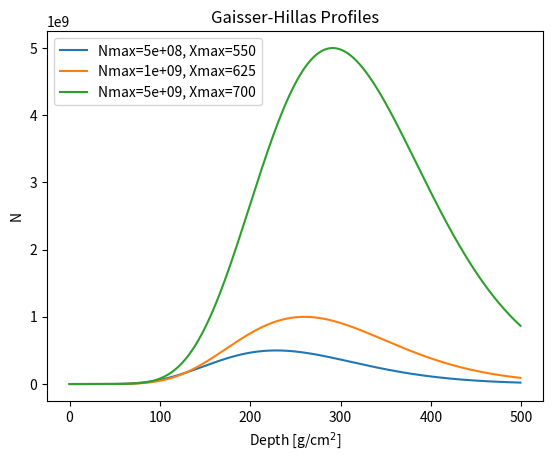

This figure's Python source: (Note: this script raises an exception after producing the figure.)
import matplotlib.pyplot as plt
import numpy as np
from scipy.optimize import curve_fit

"""
Define the gaisser-hillas function
We must ensure that the base of the function, i.e. (X - X0) / (Xmax - X0) does
not = 0. We clip those entries and return 0 instead. However, we might still 
have 0^0 which would then == 1 and cause a jump. That case is removed in the return statement"""


def gaisser_hillas(X, Nmax, X0, Xmax, lam):
    base = np.clip((X - X0) / (Xmax - X0), 0, None)
    exponent = (Xmax - X0) / lam
    profile = Nmax * base**exponent * np.exp((Xmax - X) / lam)
    return np.where(X > X0, profile, 0.0)


"""
# We can calculate the Gaisser-Hillas distribution for a set of paramenters
# Then using a numpy random number generator, we can create sample noise for
# an array of the same size, normalize the variance per array element according
# to the signal strength, and add that to the original distribution to simulate
# real data."""


def noise_generator(true_parameters, noise_fraction=0.05, seed=42):
    X = np.linspace(1, 1200, 120)
    profile = gaisser_hillas(X, *true_parameters)
    rng = np.random.default_rng(seed)
    noise_to_add = rng.normal(0, noise_fraction * profile)
    noisy_profile = profile + noise_to_add
    return X, noisy_profile


def main():
    X = np.linspace(0.0, 1200.0, 500)
    for Nmax, Xmax in [(5e8, 550), (1e9, 625), (5e9, 700)]:
        plt.plot(
            gaisser_hillas(X, Nmax, 0.0, Xmax, 70.0),
            label=f"Nmax={Nmax:.0e}, Xmax={Xmax}",
        )
    plt.xlabel("Depth [g/cm$^2$]")
    plt.ylabel("N")
    plt.title("Gaisser-Hillas Profiles")
    plt.legend()
    plt.savefig("figures/gaisser_hillas_test.png", dpi=150)
    plt.clf()

    true_parameters = [1e9, 0.0, 650.0, 70.0]
    guess_parameters = [8e8, 0.0, 600.0, 60.0]

    X, noisy_profile = noise_generator(true_parameters)
    popt, pcov = curve_fit(gaisser_hillas, X, noisy_profile, p0=guess_parameters)
    perr = np.sqrt(np.diag(pcov))
    best_fit = gaisser_hillas(X, *popt)

    fig, axs = plt.subplots(2, 1, sharex=True, gridspec_kw={"height_ratios": [3, 1]})

    axs[0].scatter(X, noisy_profile, s=10, alpha=0.5, label="noise", marker="+")
    axs[0].plot(X, best_fit, "r-", label="best fit")
    axs[0].set_ylabel("N")
    axs[0].legend()
    axs[0].set_title("Gaisser-Hillas Fit")

    axs[1].scatter(X, noisy_profile - best_fit, marker="x")
    axs[1].axhline(0, color="k", lw=0.5)
    axs[1].set_xlabel("Depth [g/cm$^2$]")
    axs[1].set_ylabel("Residual")
    plt.tight_layout()
    plt.savefig("figures/gh_fit.png", dpi=150)
    plt.clf()

    names = ["Nmax", "X0", "Xmax", "lambda"]
    for name, t, f, e in zip(names, true_parameters, popt, perr):
        print(f"{name:12s}:  true={t:13.2f}  fit={f:13.2f}  +/- {e:13.2f}")

    energies = [1e7, 1e8, 1e9, 1e10]
    xmax_values = []
    for i, E0 in enumerate(energies):
        tp = [E0 / 0.085, 0.0, 450.0 + 70.0 * np.log10(E0 / 1e7), 70.0]
        dX, dY = noise_generator(tp, seed=i)
        po, _ = curve_fit(gaisser_hillas, dX, dY, p0=tp)
        xmax_values.append(po[2])
        print(
            f"E0={E0:.0e}, guess Xmax={tp[2]:.1f}, fitted Xmax={po[2]:.1f}, fitted lam={po[3]:.1f}"
        )
    slope, intercept = np.polyfit(np.log10(energies), xmax_values, 1)
    print(f"Elongation rate: {slope:.1f} g/cm$^2$ per decade")


if __name__ == "__main__":
    main()
